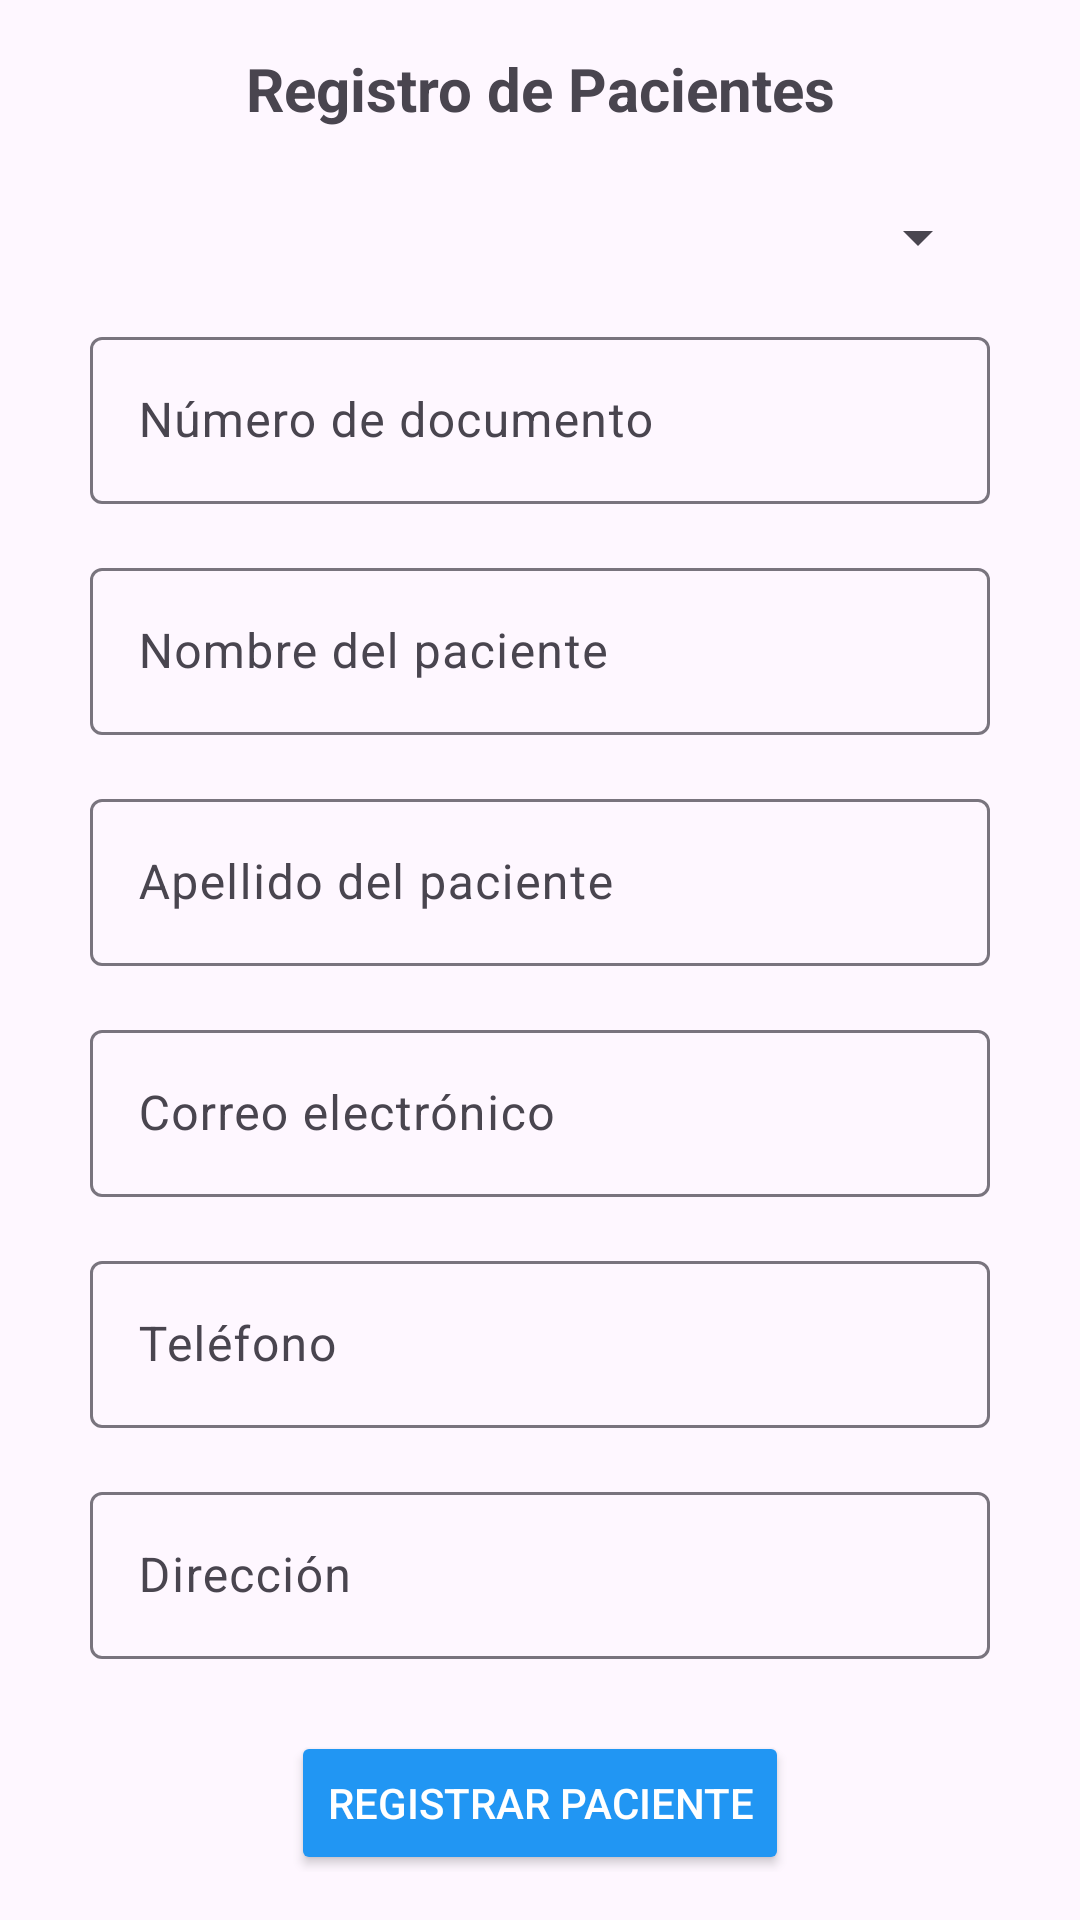

This screen was rendered from an Android layout file. Write that file and the resources it references.
<!-- AndroidManifest.xml: application theme Theme.MiappPosta -->
<!-- res/layout/activity_paciente.xml -->
<?xml version="1.0" encoding="utf-8"?>
<androidx.constraintlayout.widget.ConstraintLayout
    xmlns:android="http://schemas.android.com/apk/res/android"
    xmlns:app="http://schemas.android.com/apk/res-auto"
    xmlns:tools="http://schemas.android.com/tools"
    android:id="@+id/main"
    android:layout_width="match_parent"
    android:layout_height="match_parent"
    android:padding="16dp"
    tools:context=".PacienteActivity">

    
    <TextView
        android:id="@+id/tvTitulo"
        android:layout_width="wrap_content"
        android:layout_height="wrap_content"
        android:text="Registro de Pacientes"
        android:textSize="20sp"
        android:textStyle="bold"
        app:layout_constraintTop_toTopOf="parent"
        app:layout_constraintStart_toStartOf="parent"
        app:layout_constraintEnd_toEndOf="parent" />

    
    <Spinner
        android:id="@+id/spTipoDocumento"
        android:layout_width="300dp"
        android:layout_height="wrap_content"
        android:layout_marginTop="24dp"
        android:spinnerMode="dropdown"
        app:layout_constraintTop_toBottomOf="@id/tvTitulo"
        app:layout_constraintStart_toStartOf="parent"
        app:layout_constraintEnd_toEndOf="parent" />

    
    <com.google.android.material.textfield.TextInputLayout
        android:id="@+id/tilNroDocumento"
        android:layout_width="300dp"
        android:layout_height="wrap_content"
        android:layout_marginTop="16dp"
        app:layout_constraintTop_toBottomOf="@id/spTipoDocumento"
        app:layout_constraintStart_toStartOf="parent"
        app:layout_constraintEnd_toEndOf="parent">

        <com.google.android.material.textfield.TextInputEditText
            android:id="@+id/txtNroDocumento"
            android:layout_width="match_parent"
            android:layout_height="wrap_content"
            android:hint="Número de documento"
            android:inputType="number" />
    </com.google.android.material.textfield.TextInputLayout>

    
    <com.google.android.material.textfield.TextInputLayout
        android:id="@+id/tilNombre"
        android:layout_width="300dp"
        android:layout_height="wrap_content"
        android:layout_marginTop="16dp"
        app:layout_constraintTop_toBottomOf="@id/tilNroDocumento"
        app:layout_constraintStart_toStartOf="parent"
        app:layout_constraintEnd_toEndOf="parent">

        <com.google.android.material.textfield.TextInputEditText
            android:id="@+id/txtNombre"
            android:layout_width="match_parent"
            android:layout_height="wrap_content"
            android:hint="Nombre del paciente" />
    </com.google.android.material.textfield.TextInputLayout>

    
    <com.google.android.material.textfield.TextInputLayout
        android:id="@+id/tilApellido"
        android:layout_width="300dp"
        android:layout_height="wrap_content"
        android:layout_marginTop="16dp"
        app:layout_constraintTop_toBottomOf="@id/tilNombre"
        app:layout_constraintStart_toStartOf="parent"
        app:layout_constraintEnd_toEndOf="parent">

        <com.google.android.material.textfield.TextInputEditText
            android:id="@+id/txtApellido"
            android:layout_width="match_parent"
            android:layout_height="wrap_content"
            android:hint="Apellido del paciente" />
    </com.google.android.material.textfield.TextInputLayout>

    
    <com.google.android.material.textfield.TextInputLayout
        android:id="@+id/tilCorreo"
        android:layout_width="300dp"
        android:layout_height="wrap_content"
        android:layout_marginTop="16dp"
        app:layout_constraintTop_toBottomOf="@id/tilApellido"
        app:layout_constraintStart_toStartOf="parent"
        app:layout_constraintEnd_toEndOf="parent">

        <com.google.android.material.textfield.TextInputEditText
            android:id="@+id/txtCorreo"
            android:layout_width="match_parent"
            android:layout_height="wrap_content"
            android:hint="Correo electrónico"
            android:inputType="textEmailAddress" />
    </com.google.android.material.textfield.TextInputLayout>

    
    <com.google.android.material.textfield.TextInputLayout
        android:id="@+id/tilTelefono"
        android:layout_width="300dp"
        android:layout_height="wrap_content"
        android:layout_marginTop="16dp"
        app:layout_constraintTop_toBottomOf="@id/tilCorreo"
        app:layout_constraintStart_toStartOf="parent"
        app:layout_constraintEnd_toEndOf="parent">

        <com.google.android.material.textfield.TextInputEditText
            android:id="@+id/txtTelefono"
            android:layout_width="match_parent"
            android:layout_height="wrap_content"
            android:hint="Teléfono"
            android:inputType="phone" />
    </com.google.android.material.textfield.TextInputLayout>

    
    <com.google.android.material.textfield.TextInputLayout
        android:id="@+id/tilDireccion"
        android:layout_width="300dp"
        android:layout_height="wrap_content"
        android:layout_marginTop="16dp"
        app:layout_constraintTop_toBottomOf="@id/tilTelefono"
        app:layout_constraintStart_toStartOf="parent"
        app:layout_constraintEnd_toEndOf="parent">

        <com.google.android.material.textfield.TextInputEditText
            android:id="@+id/txtDireccion"
            android:layout_width="match_parent"
            android:layout_height="wrap_content"
            android:hint="Dirección" />
    </com.google.android.material.textfield.TextInputLayout>

    
    <Button
        android:id="@+id/btnRegistrarPaciente"
        android:layout_width="wrap_content"
        android:layout_height="wrap_content"
        android:layout_marginTop="24dp"
        android:text="Registrar Paciente"
        android:backgroundTint="#2196F3"
        android:textColor="@android:color/white"
        app:layout_constraintTop_toBottomOf="@id/tilDireccion"
        app:layout_constraintStart_toStartOf="parent"
        app:layout_constraintEnd_toEndOf="parent" />

</androidx.constraintlayout.widget.ConstraintLayout>
<!-- resources referenced by this layout -->
<resources>
  <style name="Theme.MiappPosta" parent="Base.Theme.MiappPosta" />
  <style name="Base.Theme.MiappPosta" parent="Theme.Material3.DayNight.NoActionBar">
          
          
      </style>
</resources>
